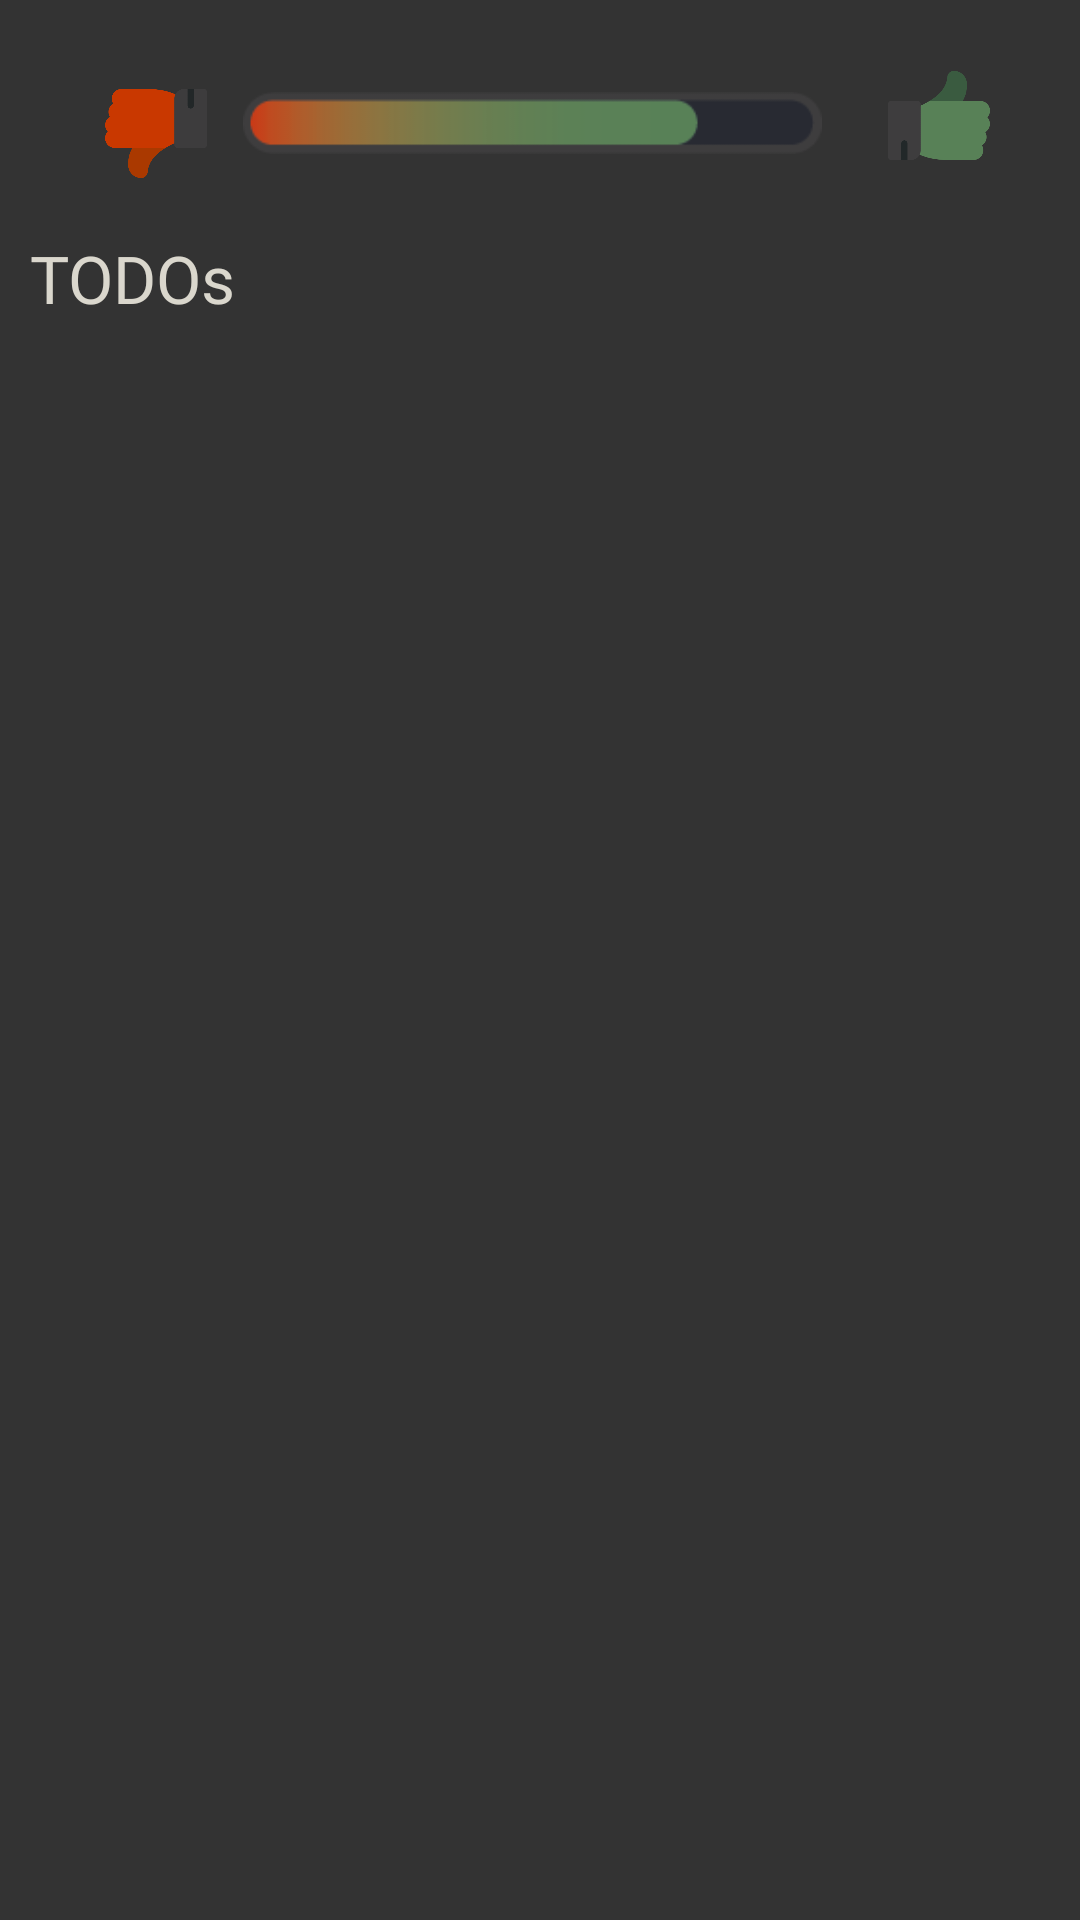

Write the Android layout XML for this screen, with the resource values it uses.
<!-- AndroidManifest.xml: application theme Theme.GoWithTheGrow -->
<!-- res/layout/fragment_dashboard.xml -->
<?xml version="1.0" encoding="utf-8"?>
<androidx.constraintlayout.widget.ConstraintLayout xmlns:android="http://schemas.android.com/apk/res/android"
    xmlns:app="http://schemas.android.com/apk/res-auto"
    xmlns:tools="http://schemas.android.com/tools"
    android:layout_width="match_parent"
    android:layout_height="match_parent"
    android:background="@color/DarkGrey"
    tools:context=".ui.dashboard.DashboardFragment">

    <ScrollView
        android:layout_width="match_parent"
        android:layout_height="match_parent"
        android:layout_marginBottom="55dp"
        app:layout_constraintBottom_toBottomOf="parent">


        <LinearLayout
            android:layout_width="match_parent"
            android:layout_height="match_parent"
            android:orientation="vertical"
            android:padding="5dp">

            <LinearLayout
                android:layout_width="match_parent"
                android:layout_height="wrap_content"
                android:layout_marginBottom="10dp"
                android:paddingRight="25dp">

                <ImageView
                    android:id="@+id/imageView3"
                    android:layout_width="34dp"
                    android:layout_height="47dp"
                    android:layout_marginStart="30dp"
                    android:layout_marginLeft="30dp"
                    android:layout_marginTop="16dp"
                    android:layout_weight="0"
                    android:src="@drawable/dislike"
                    app:layout_constraintStart_toStartOf="parent"
                    app:layout_constraintTop_toTopOf="parent" />

                <ImageView
                    android:id="@+id/imageView5"
                    android:layout_width="fill_parent"
                    android:layout_height="26dp"
                    android:layout_marginStart="12dp"
                    android:layout_marginLeft="12dp"
                    android:layout_marginTop="23dp"
                    android:layout_weight="1"
                    android:src="@drawable/progress"
                    app:layout_constraintStart_toEndOf="@+id/imageView3"
                    app:layout_constraintTop_toTopOf="parent" />

                <ImageView
                    android:id="@+id/imageView4"
                    android:layout_width="34dp"
                    android:layout_height="39dp"
                    android:layout_marginStart="22dp"
                    android:layout_marginLeft="22dp"
                    android:layout_marginTop="14dp"
                    android:layout_weight="0"
                    android:src="@drawable/like"
                    app:layout_constraintStart_toEndOf="@+id/imageView5"
                    app:layout_constraintTop_toTopOf="parent" />


            </LinearLayout>


            <TextView
                android:id="@+id/textView3"
                android:layout_width="match_parent"
                android:layout_height="wrap_content"
                android:layout_marginStart="5dp"
                android:layout_marginLeft="5dp"
                android:fontFamily="@font/abadi"
                android:text="TODOs"
                android:textColor="@color/LightBrown"
                android:textSize="@dimen/large_text" />


            <androidx.recyclerview.widget.RecyclerView
                android:id="@+id/dashboard_list"
                android:layout_width="match_parent"
                android:layout_height="match_parent"
                android:divider="@android:color/transparent">

            </androidx.recyclerview.widget.RecyclerView>


        </LinearLayout>
    </ScrollView>

</androidx.constraintlayout.widget.ConstraintLayout>
<!-- resources referenced by this layout -->
<resources>
  <color name="DarkGrey">#333333</color>
  <color name="LightBrown">#DAD7CD</color>
  <dimen name="large_text">22sp</dimen>
  <!-- drawable dislike: png bitmap (drawable, 6345 bytes) -->
  <!-- drawable like: png bitmap (drawable, 4481 bytes) -->
  <!-- drawable progress: png bitmap (drawable, 1511 bytes) -->
  <style name="Theme.GoWithTheGrow" parent="Theme.MaterialComponents.Light.DarkActionBar">
          
          <item name="colorPrimary">@color/LightGreen</item>
          <item name="colorPrimaryVariant">@color/GreenDark</item>
          <item name="colorOnPrimary">@color/white</item>
          
          <item name="colorSecondary">@color/teal_200</item>
          <item name="colorSecondaryVariant">@color/teal_700</item>
          <item name="colorOnSecondary">@color/GreenDark</item>
          
          <item name="android:statusBarColor" tools:targetApi="l">?attr/colorPrimaryVariant</item>
          
      </style>
  <color name="LightGreen">#588157</color>
  <color name="GreenDark">#3A5A40</color>
  <color name="white">#FFFFFFFF</color>
  <color name="teal_200">#FF03DAC5</color>
  <color name="teal_700">#FF018786</color>
</resources>
